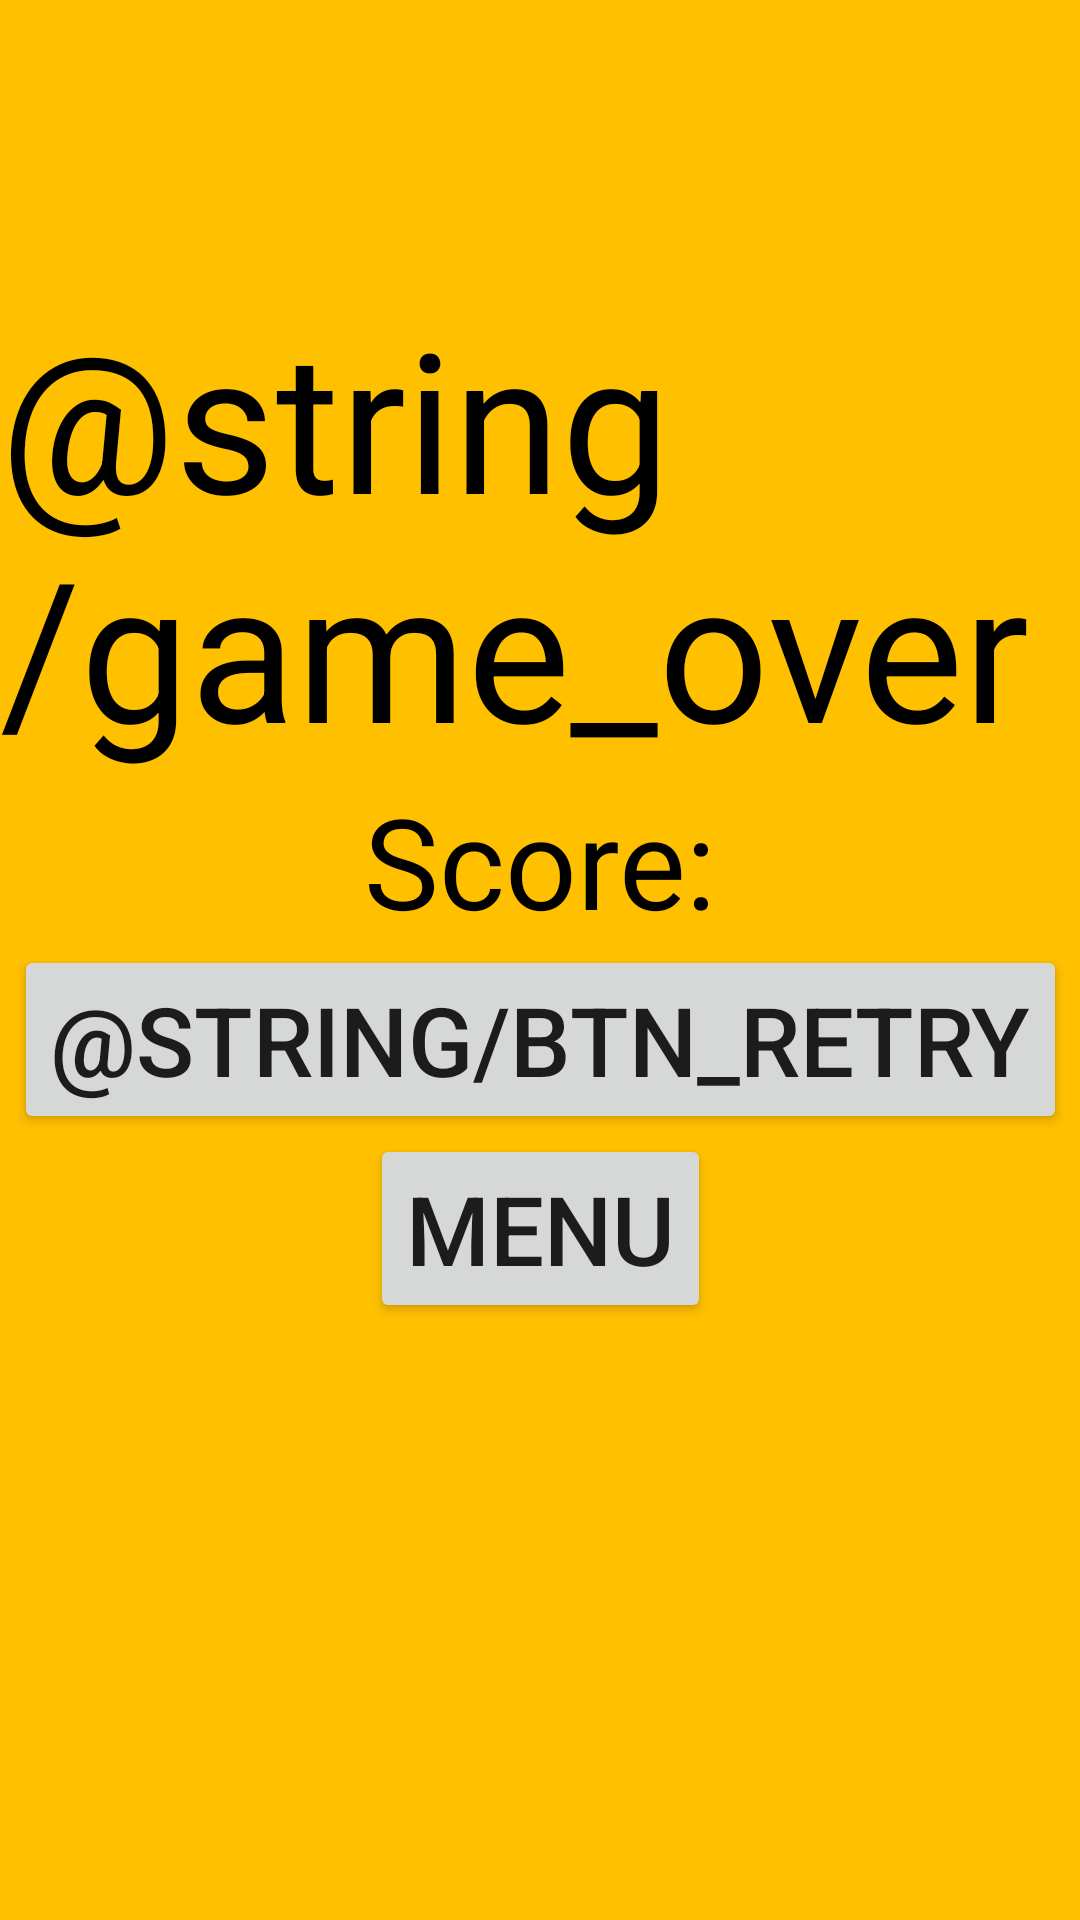

Android layout source for this screen:
<!-- AndroidManifest.xml: application theme AppTheme -->
<!-- res/layout/activity_game_over.xml -->
<?xml version="1.0" encoding="utf-8"?>
<androidx.constraintlayout.widget.ConstraintLayout xmlns:android="http://schemas.android.com/apk/res/android"
    android:layout_width="match_parent"
    android:layout_height="match_parent"
    xmlns:app="http://schemas.android.com/apk/res-auto">

    <ImageView
        android:id="@+id/activity_game_over__background"
        android:layout_width="match_parent"
        android:layout_height="match_parent"
        android:background="@color/orange"
        />

    <TextView
        android:id="@+id/activity_game_over__txt"
        android:layout_width="wrap_content"
        android:layout_height="wrap_content"
        android:textSize="65sp"
        android:text="@string/game_over"
        android:textColor="@color/black"
        app:layout_constraintStart_toStartOf="parent"
        app:layout_constraintEnd_toEndOf="parent"
        app:layout_constraintTop_toTopOf="@id/activity_game__over_guide_line_top"
        />

    <TextView
        android:id="@+id/activity_game_over__txt_score"
        android:layout_width="wrap_content"
        android:layout_height="wrap_content"
        android:text="@string/score"
        android:textSize="42sp"
        android:textColor="@color/black"
        app:layout_constraintStart_toStartOf="parent"
        app:layout_constraintEnd_toEndOf="parent"
        app:layout_constraintTop_toBottomOf="@id/activity_game_over__txt"
        />

    <Button
        android:id="@+id/activity_game_over__btn_retry"
        android:layout_width="wrap_content"
        android:layout_height="wrap_content"
        android:text="@string/btn_retry"
        android:textSize="32sp"
        app:layout_constraintStart_toStartOf="parent"
        app:layout_constraintEnd_toEndOf="parent"
        app:layout_constraintTop_toBottomOf="@id/activity_game_over__txt_score"
        />

    <Button
        android:id="@+id/activity_game_over__btn_menu"
        android:layout_width="wrap_content"
        android:layout_height="wrap_content"
        android:text="@string/btn_menu"
        android:textSize="32sp"
        app:layout_constraintStart_toStartOf="parent"
        app:layout_constraintEnd_toEndOf="parent"
        app:layout_constraintTop_toBottomOf="@id/activity_game_over__btn_retry"
        />

    <androidx.constraintlayout.widget.Guideline
        android:id="@+id/activity_game__over_guide_line_top"
        android:layout_width="wrap_content"
        android:layout_height="wrap_content"
        android:orientation="horizontal"
        app:layout_constraintGuide_percent="0.15"
        />

</androidx.constraintlayout.widget.ConstraintLayout>
<!-- resources referenced by this layout -->
<resources>
  <color name="black">#000</color>
  <color name="orange">#ffc000</color>
  <string name="btn_menu">MENU</string>
  <string name="score">Score:</string>
  <style name="AppTheme" parent="Theme.AppCompat.Light.NoActionBar">
          
          <item name="colorPrimary">@color/orange</item>
          <item name="colorPrimaryDark">@color/orange</item>
          <item name="colorAccent">@color/colorAccent</item>
      </style>
  <color name="colorAccent">#03DAC5</color>
</resources>
